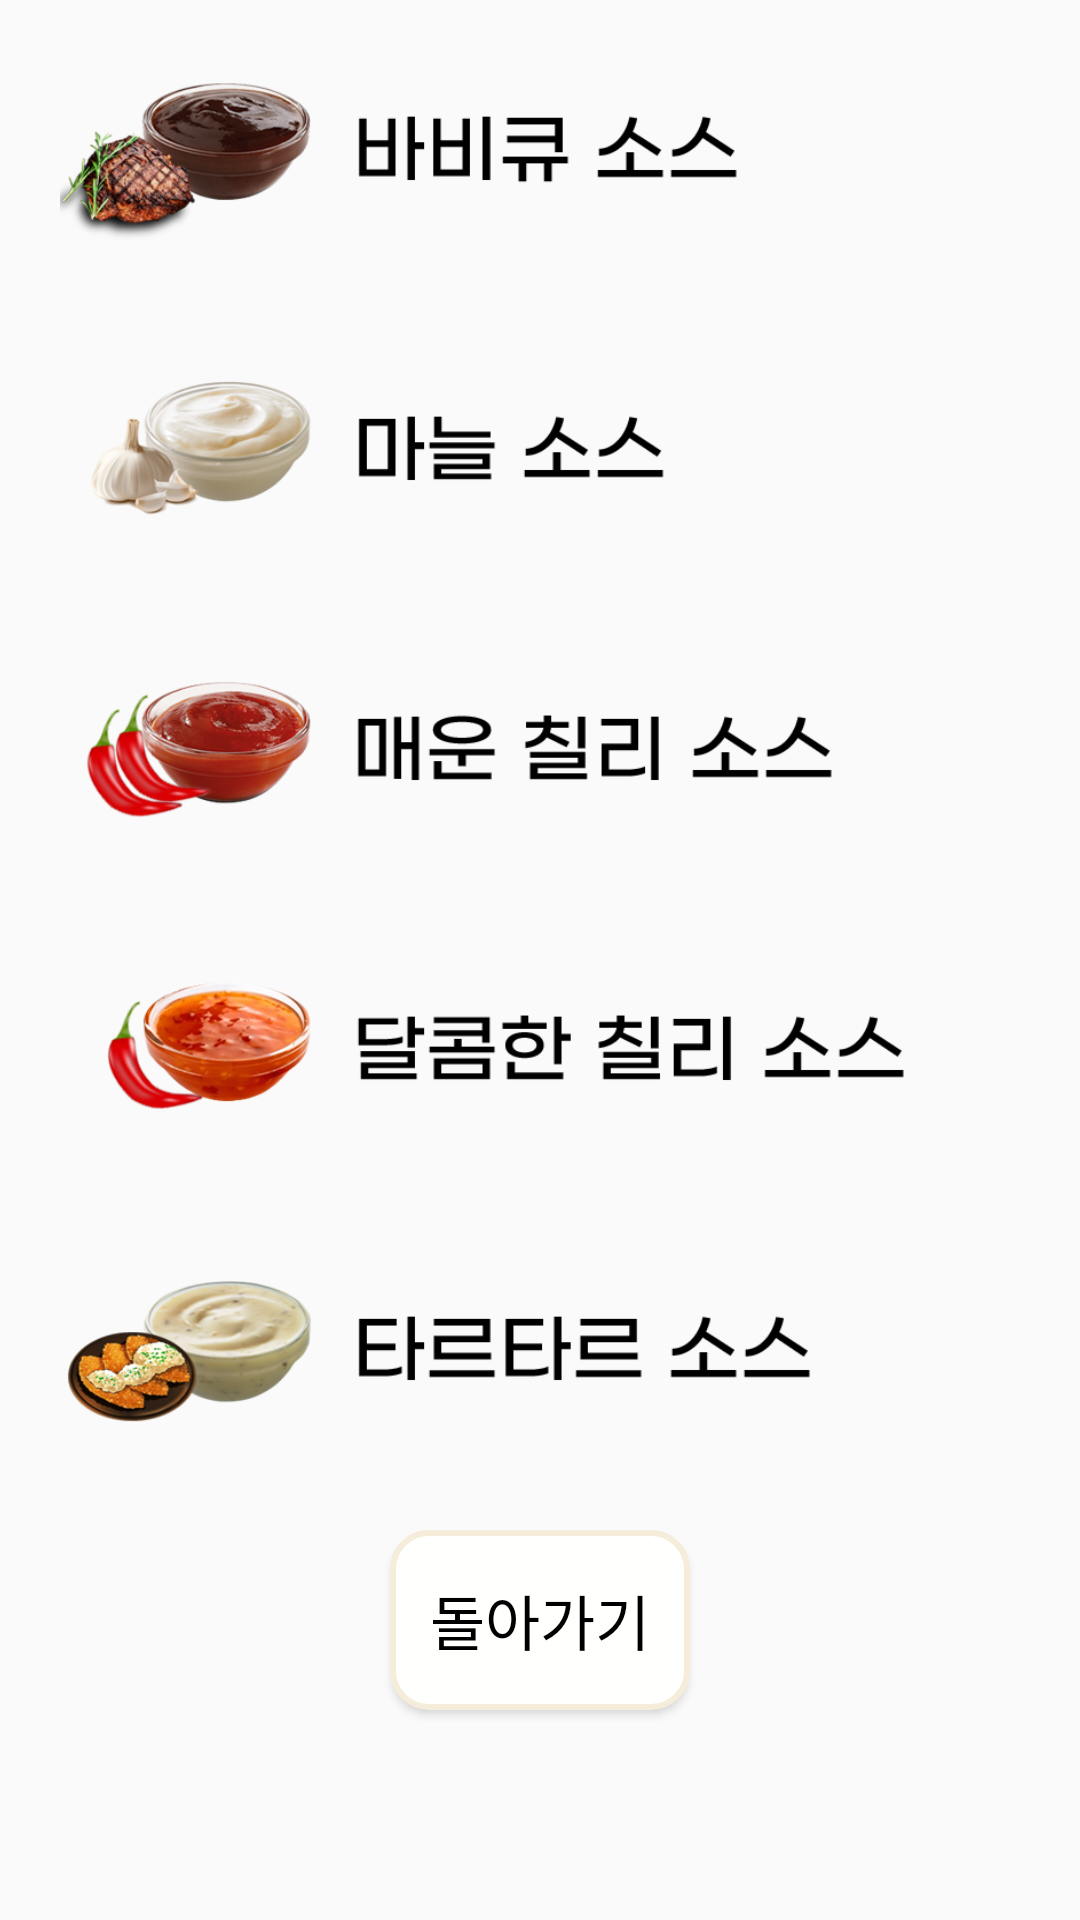

Write the Android layout XML for this screen, with the resource values it uses.
<!-- AndroidManifest.xml: application theme Theme.Kiosk -->
<!-- res/layout/dialog_sauce.xml -->
<?xml version="1.0" encoding="utf-8"?>
<LinearLayout xmlns:android="http://schemas.android.com/apk/res/android"
android:orientation="vertical"
android:layout_width="match_parent"
android:layout_height="wrap_content">
<Button
    android:layout_width="300dp"
    android:layout_height="60dp"
    android:id="@+id/sauceBbqIcon"
    android:background="@drawable/bbqsauceicon"
    android:button ="@null"
    android:layout_margin = "20dp"

    />
<Button
    android:layout_width="300dp"
    android:layout_height="60dp"
    android:id="@+id/sauceGarlicIcon"
    android:background="@drawable/garlicsauceicon"
    android:button ="@null"
    android:layout_margin = "20dp"

    />
<Button
    android:layout_width="300dp"
    android:layout_height="60dp"
    android:id="@+id/sauceHotChiliIcon"
    android:background="@drawable/hotchilisauceicon"
    android:button ="@null"
    android:layout_margin = "20dp"

    />
<Button
    android:layout_width="300dp"
    android:layout_height="60dp"
    android:id="@+id/sauceSweetChiliIcon"
    android:background="@drawable/sweetchilisauceicon"
    android:button ="@null"
    android:layout_margin = "20dp"

    />
<Button
    android:layout_width="300dp"
    android:layout_height="60dp"
    android:id="@+id/sauceTartarIcon"
    android:background="@drawable/tartarsauceicon"
    android:button ="@null"
    android:layout_margin = "20dp"

    />
    <Button
        android:layout_width="100dp"
        android:layout_height="60dp"
        android:id="@+id/endSauceSelect"
        android:text="돌아가기"
        android:textSize="20dp"
        android:layout_marginTop="10dp"
        android:layout_gravity="center_horizontal"
        android:background="@drawable/round_button"
        android:fontFamily="@font/cafe24ssurround"
        android:textColor="@color/black"
        />

</LinearLayout>
<!-- resources referenced by this layout -->
<resources>
  <color name="black">#000000</color>
  <!-- drawable bbqsauceicon: png bitmap (drawable, 60433 bytes) -->
  <!-- drawable garlicsauceicon: png bitmap (drawable, 41276 bytes) -->
  <!-- drawable hotchilisauceicon: png bitmap (drawable, 54046 bytes) -->
  <!-- drawable round_button (drawable) -->
  <?xml version="1.0" encoding="utf-8"?>
  <shape xmlns:android="http://schemas.android.com/apk/res/android"
      android:padding="10dp"
      android:shape="rectangle" >
      <solid android:color="#FFFFFE" />
      <stroke
          android:width="2dp"
          android:color="#f5edda"/>
      <corners
          android:bottomLeftRadius="12dp"
          android:bottomRightRadius="12dp"
          android:topLeftRadius="12dp"
          android:topRightRadius="12dp" />
  </shape>
  <!-- drawable sweetchilisauceicon: png bitmap (drawable, 44892 bytes) -->
  <!-- drawable tartarsauceicon: png bitmap (drawable, 50731 bytes) -->
  <style name="Theme.Kiosk" parent="Theme.AppCompat.Light">
          <item name="windowActionBar">false</item>
          <item name="windowNoTitle">true</item>
          
          <item name="colorPrimary">@color/purple_500</item>
          <item name="colorPrimaryVariant">@color/purple_700</item>
          <item name="colorOnPrimary">@color/white</item>
          
          <item name="colorSecondary">@color/teal_200</item>
          <item name="colorSecondaryVariant">@color/teal_700</item>
          <item name="colorOnSecondary">@color/black</item>
          
          <item name="android:statusBarColor">?attr/colorPrimaryVariant</item>
          
      </style>
  <color name="purple_500">#9C27B0</color>
  <color name="purple_700">#7B1FA2</color>
  <color name="white">#FFFFFF</color>
  <color name="teal_200">#80CBC4</color>
  <color name="teal_700">#00796B</color>
</resources>
